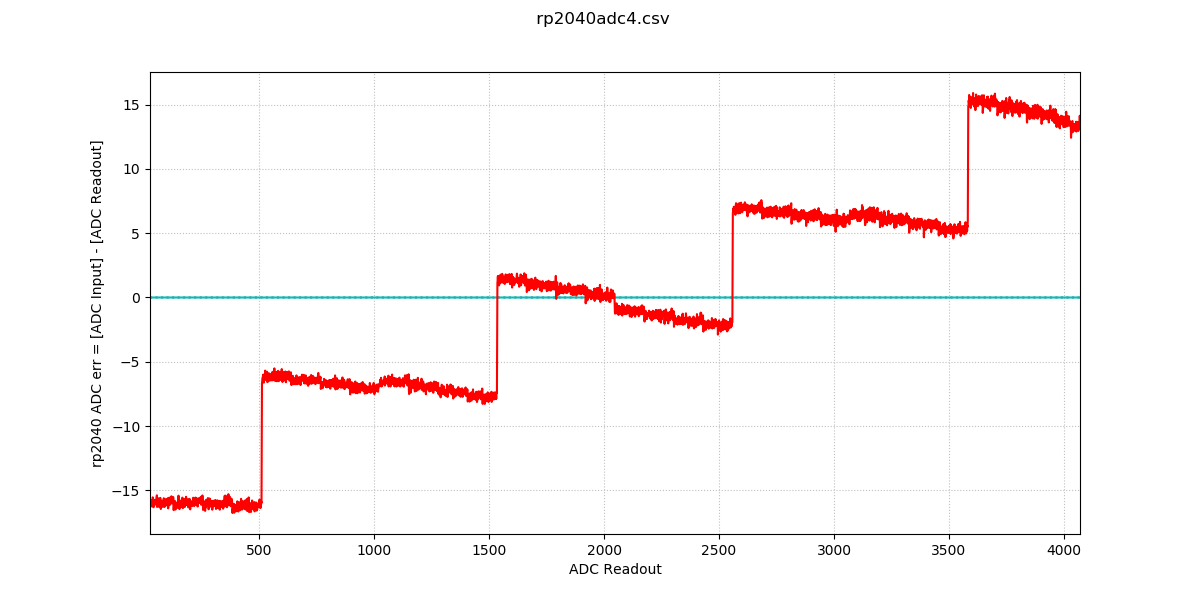

The table this chart was drawn from, first rows:
0, 23, 22, 21, 24, 24, 22, 24, 24, 24, 21
1, 24, 21, 24, 24, 21, 23, 24, 21, 24, 24
2, 24, 21, 24, 24, 21, 24, 24, 21, 24, 24
3, 24, 23, 24, 24, 23, 21, 21, 24, 24, 21
4, 24, 21, 24, 24, 23, 21, 24, 21, 24, 24
5, 21, 24, 21, 23, 24, 24, 24, 21, 24, 24
6, 24, 24, 21, 24, 23, 21, 23, 22, 24, 23
7, 24, 21, 24, 24, 24, 24, 21, 24, 24, 21
8, 21, 24, 24, 21, 21, 24, 21, 24, 21, 23
9, 21, 24, 24, 24, 21, 21, 24, 24, 24, 24
10, 21, 24, 24, 24, 21, 21, 24, 24, 24, 24
11, 20, 24, 23, 21, 22, 24, 24, 23, 22, 24
12, 24, 24, 23, 21, 21, 24, 24, 24, 24, 21
13, 22, 24, 23, 24, 24, 24, 24, 21, 21, 21
14, 21, 24, 24, 22, 21, 24, 24, 25, 24, 21
15, 23, 24, 24, 21, 24, 24, 22, 21, 24, 24
16, 21, 24, 24, 21, 24, 23, 24, 24, 22, 23
17, 21, 24, 21, 24, 24, 21, 24, 22, 24, 24
18, 24, 24, 24, 21, 24, 24, 21, 24, 21, 24
19, 22, 21, 24, 24, 21, 24, 24, 23, 21, 21
20, 24, 21, 22, 24, 22, 24, 24, 21, 24, 24
21, 24, 24, 21, 24, 21, 24, 24, 24, 21, 24
22, 24, 21, 24, 21, 24, 21, 24, 21, 24, 24
23, 24, 21, 24, 21, 24, 23, 24, 24, 22, 21
24, 24, 24, 24, 22, 24, 21, 24, 21, 24, 21
25, 21, 24, 21, 24, 22, 24, 21, 24, 24, 21
26, 21, 24, 22, 24, 24, 22, 24, 24, 21, 24
27, 24, 24, 24, 24, 21, 24, 24, 24, 24, 24
28, 24, 22, 24, 24, 24, 21, 24, 24, 21, 24
29, 24, 24, 22, 21, 21, 24, 24, 24, 24, 21
30, 24, 24, 21, 24, 24, 21, 24, 24, 24, 24
31, 21, 24, 21, 21, 24, 21, 24, 24, 23, 24
32, 24, 21, 24, 24, 21, 24, 22, 24, 21, 24
33, 24, 24, 21, 24, 24, 21, 24, 24, 24, 24
34, 21, 24, 21, 24, 21, 24, 21, 24, 24, 21
35, 24, 21, 21, 24, 24, 24, 24, 24, 24, 24
36, 21, 24, 24, 22, 24, 21, 24, 22, 24, 21
37, 24, 21, 24, 24, 21, 24, 22, 24, 24, 24
38, 24, 21, 24, 21, 24, 21, 24, 24, 21, 21
39, 24, 24, 24, 24, 21, 24, 24, 21, 24, 24
40, 24, 24, 24, 23, 22, 24, 24, 24, 21, 24
41, 21, 22, 24, 24, 24, 24, 21, 21, 24, 21
42, 21, 24, 21, 24, 24, 24, 24, 24, 24, 21
43, 24, 24, 21, 24, 24, 21, 24, 24, 21, 24
44, 24, 24, 21, 24, 24, 24, 22, 24, 24, 24
45, 24, 24, 24, 24, 24, 21, 24, 24, 24, 21
46, 24, 21, 24, 24, 24, 22, 24, 22, 24, 21
47, 24, 21, 21, 24, 24, 21, 24, 24, 22, 24
48, 24, 24, 22, 24, 24, 24, 21, 22, 24, 24
49, 21, 24, 24, 21, 24, 24, 21, 24, 21, 24
50, 22, 24, 25, 21, 24, 24, 24, 24, 21, 24
51, 24, 21, 24, 22, 24, 24, 24, 21, 24, 21
52, 24, 21, 24, 22, 24, 24, 22, 24, 24, 21
53, 21, 21, 24, 21, 24, 24, 21, 24, 24, 21
54, 22, 24, 24, 22, 24, 24, 21, 24, 24, 22
55, 21, 24, 21, 22, 24, 24, 21, 24, 21, 24
56, 24, 21, 21, 25, 24, 22, 24, 24, 22, 24
57, 21, 24, 21, 24, 24, 24, 24, 21, 24, 24
58, 24, 24, 24, 24, 22, 24, 24, 24, 22, 24
59, 22, 24, 21, 24, 24, 23, 25, 24, 22, 24
60, 24, 24, 24, 22, 22, 24, 24, 24, 24, 24
... 32,707 more rows
